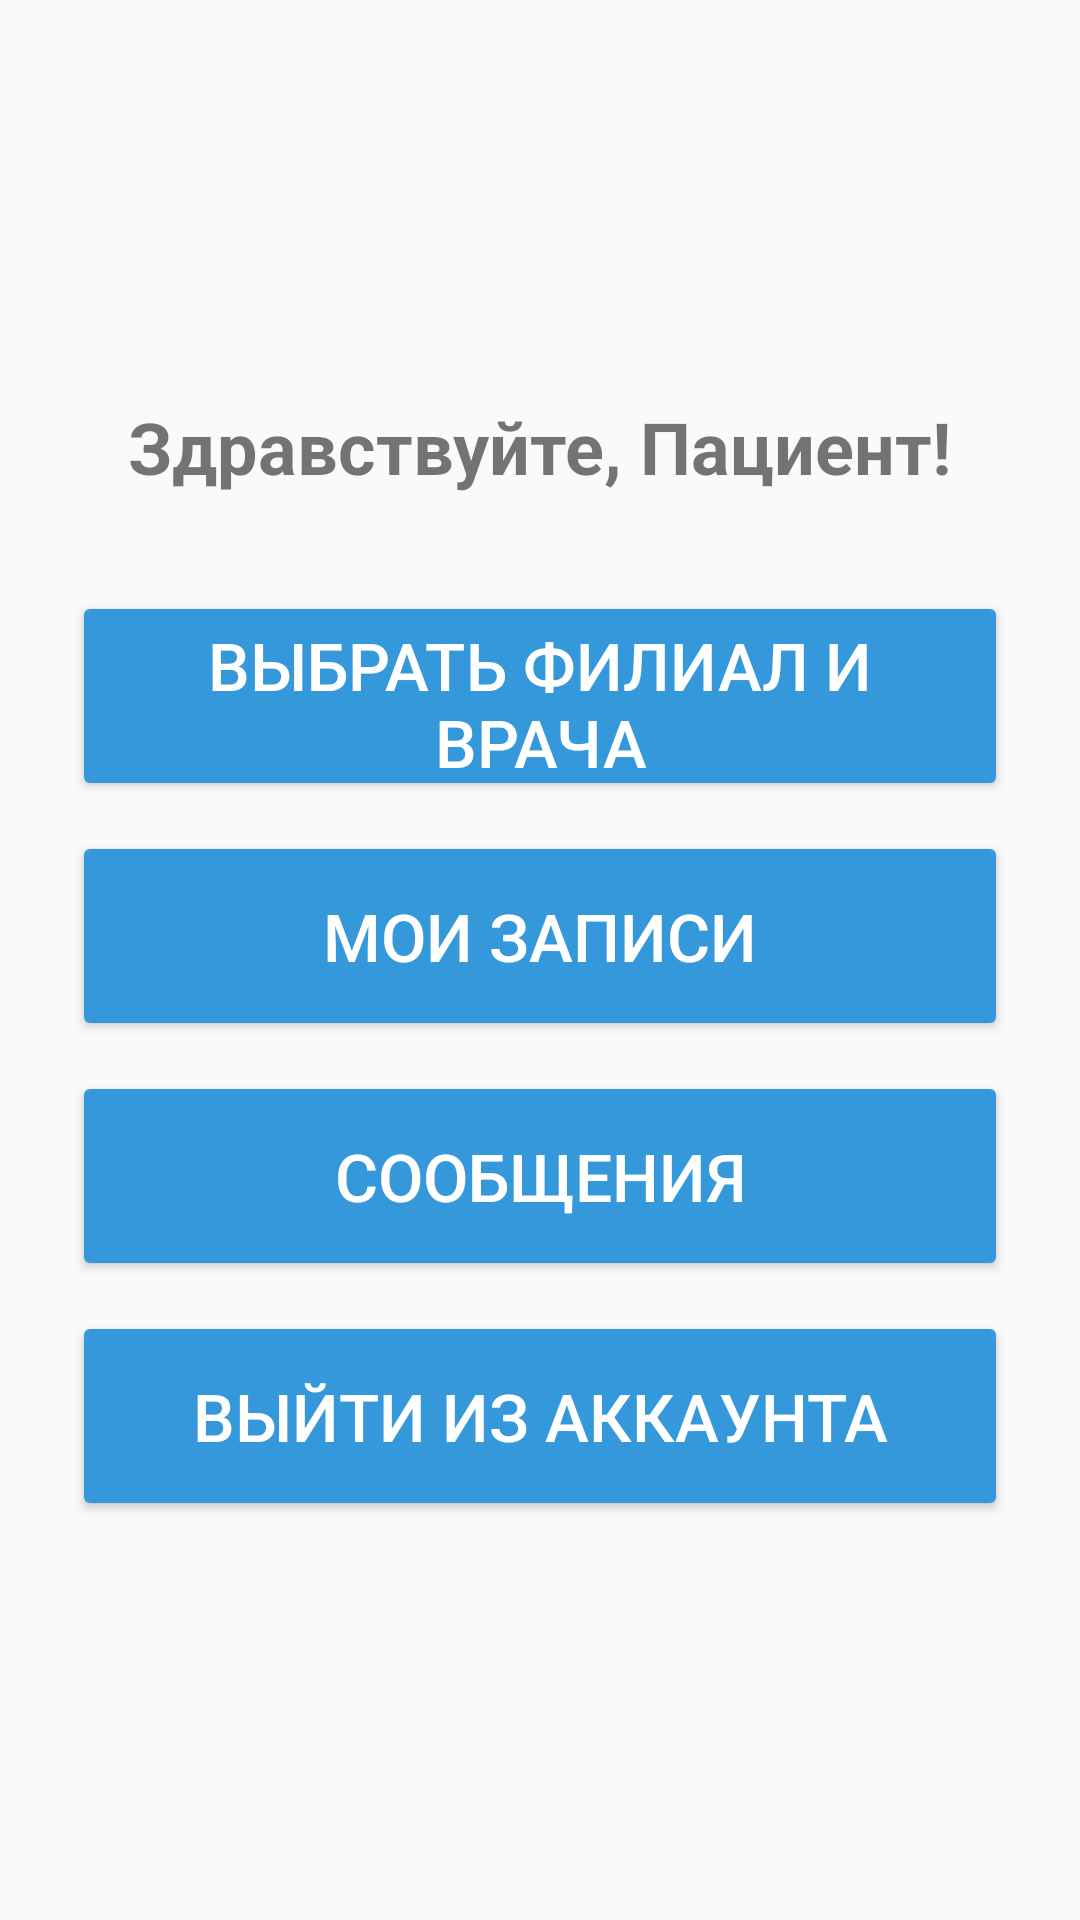

Write the Android layout XML for this screen, with the resource values it uses.
<!-- AndroidManifest.xml: application theme Theme.AppCompat.Light.NoActionBar -->
<!-- res/layout/activity_main.xml -->
<?xml version="1.0" encoding="utf-8"?>
<LinearLayout
    xmlns:android="http://schemas.android.com/apk/res/android"
    android:layout_width="match_parent"
    android:layout_height="match_parent"
    android:orientation="vertical"
    android:padding="24dp"
    android:gravity="center">

    <TextView
        android:id="@+id/tv_welcome"
        android:layout_width="wrap_content"
        android:layout_height="wrap_content"
        android:text="Здравствуйте, Пациент!"
        android:textSize="24sp"
        android:textStyle="bold"
        android:layout_marginBottom="32dp"
        android:textAlignment="center" />

    <Button
        android:id="@+id/btn_branches"
        android:layout_width="match_parent"
        android:layout_height="70sp"
        android:layout_marginBottom="10dp"
        android:text="Выбрать филиал и врача"
        android:textSize="22sp"
        android:backgroundTint="#3498DB"
        android:textColor="#fff" />

    <Button
        android:id="@+id/btn_my_appointments"
        android:layout_width="match_parent"
        android:layout_height="70sp"
        android:text="Мои записи"
        android:layout_marginBottom="10dp"
        android:textSize="22sp"
        android:backgroundTint="#3498DB"
        android:textColor="#fff" />
    <Button
        android:id="@+id/btn_messages"
        android:layout_width="match_parent"
        android:layout_height="70sp"
        android:layout_marginBottom="10dp"
        android:textSize="22sp"
        android:textColor="#fff"
        android:backgroundTint="#3498DB"
        android:text="Сообщения" />

    <Button
        android:id="@+id/btn_logout"
        android:layout_width="match_parent"
        android:layout_height="70sp"
        android:text="Выйти из аккаунта"
        android:textSize="22sp"
        android:backgroundTint="#3498DB"
        android:textColor="#fff" />

</LinearLayout>
<!-- resources referenced by this layout -->
<resources>

</resources>
